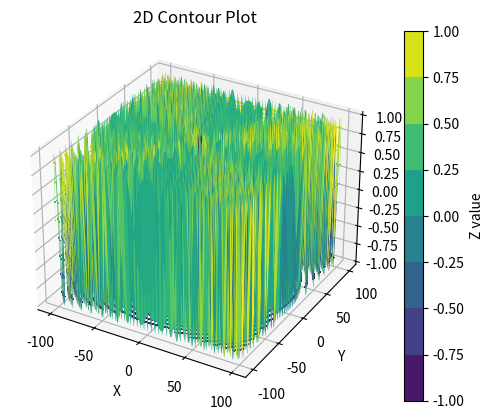

Write the Python code that produced this figure.
import matplotlib.pyplot as plt
from mpl_toolkits.mplot3d import Axes3D
import numpy as np

# Generate data
x = np.linspace(-100, 100, 1000)
y = np.linspace(-100, 100, 1000)
X, Y = np.meshgrid(x, y)
Z = np.sin(np.sqrt(X**2 + Y**2))

# 3D plot
fig = plt.figure()
ax = fig.add_subplot(111, projection='3d')
ax.plot_surface(X, Y, Z, cmap='viridis')
plt.title("3D Plot")
plt.show()

# 2D contour plot
plt.contourf(X, Y, Z, cmap='viridis')
plt.colorbar(label='Z value')
plt.title("2D Contour Plot")
plt.xlabel("X")
plt.ylabel("Y")
plt.show()